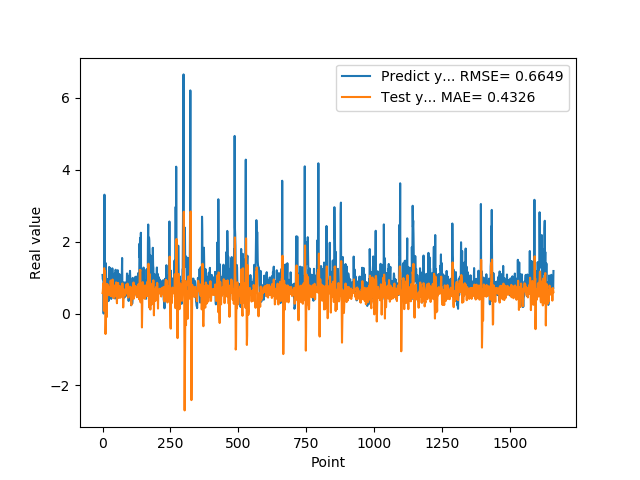

Data behind this chart, as committed beside it:
1.074290990829999792e+00, 5.705777172427831667e-01
9.521890282630000035e-01, 6.212671799325129030e-01
9.879170060160000766e-01, 7.297255664686553844e-01
1.011654973029999960e+00, 8.453574724466071943e-01
0.000000000000000000e+00, 6.784430621875637835e-01
7.643579840659999736e-01, 7.874391455024000452e-02
7.788103222849999119e-01, 1.262219190880981667e+00
3.306220054629999794e+00, 7.013960936738032892e-01
1.055441975589999970e+00, 1.081640941726632388e+00
7.543110251430000801e-01, 1.185334202684266813e+00
7.915459871289999283e-01, 5.016253924795619490e-01
1.409499049189999909e+00, -5.686811683850118149e-01
8.875439763070001042e-01, -2.396667559077443332e-01
6.401469707490000660e-01, 4.015168759533329079e-01
5.082880258560000808e-01, 8.250111400085851088e-01
8.640019893649999450e-01, -9.970651067861042993e-02
5.725920200349999822e-01, 3.456749075206007604e-01
8.469420075419999971e-01, 5.439756260891122075e-01
9.181020259860001032e-01, 8.148529534019622877e-01
7.976629734039999420e-01, 6.384646191774225876e-01
9.608020186419998776e-01, 7.046655323883773692e-01
9.555831551549999192e-01, 7.492309144158013634e-01
3.470349907879999862e-01, 6.622501881508507937e-01
9.546210169789999256e-01, 5.117080909578721748e-01
1.293938040730000072e+00, 6.814202184040472066e-01
5.251880288119999962e-01, 6.174898413644590578e-01
4.773890078070000542e-01, 6.817199269589863109e-01
1.275226235389999907e+00, 6.351462537633953964e-01
8.723750114439999814e-01, 5.057054356407421070e-01
8.355640172959999390e-01, 6.213315998632894521e-01
7.321749925609999377e-01, 9.184968361997190023e-01
7.640249729160000225e-01, 4.993579571487243296e-01
4.072830080990000323e-01, 5.691021442237483852e-01
4.752210080619999610e-01, 4.963551172720753746e-01
8.781340122220000488e-01, 4.791327603850898398e-01
7.414129972460000717e-01, 5.518716399362129099e-01
1.258002042770000051e+00, 7.405707394884454287e-01
1.069700956339999953e+00, 9.463115678333725578e-01
7.274609804150000691e-01, 6.827972250617775352e-01
7.892770171170000459e-01, 8.047332037434119512e-01
6.237750053410000550e-01, 5.866384767405183887e-01
6.914690136910000007e-01, 4.280181412470454028e-01
8.557710051540000640e-01, 5.305330750378202120e-01
7.093830108640000187e-01, 6.539703596353505510e-01
1.014547944070000041e+00, 5.958957023271185260e-01
1.115731000900000103e+00, 7.268631309899178383e-01
4.182830154900000208e-01, 7.802131212521437043e-01
1.002280950550000105e+00, 5.436561622710908148e-01
1.218860983849999968e+00, 6.819401387593138075e-01
1.143296003339999922e+00, 4.862521724684644719e-01
6.528189778330000248e-01, 8.667192985162807117e-01
6.746559739110000731e-01, 7.862349711210508962e-01
6.009536385540000802e-01, 4.383067033625927533e-01
6.694570183749999348e-01, 2.871629130587080025e-01
6.538079977039999990e-01, 6.051821184392576214e-01
7.814120054240000224e-01, 5.900267003422794421e-01
1.206303954120000022e+00, 5.307202343309934678e-01
8.469259738919999725e-01, 8.527818349258755593e-01
8.286409974099999687e-01, 7.700996772813943902e-01
6.482390165329999787e-01, 7.486210847187928508e-01
5.623700022700000023e-01, 4.344563636209506363e-01
... 1,599 more rows
